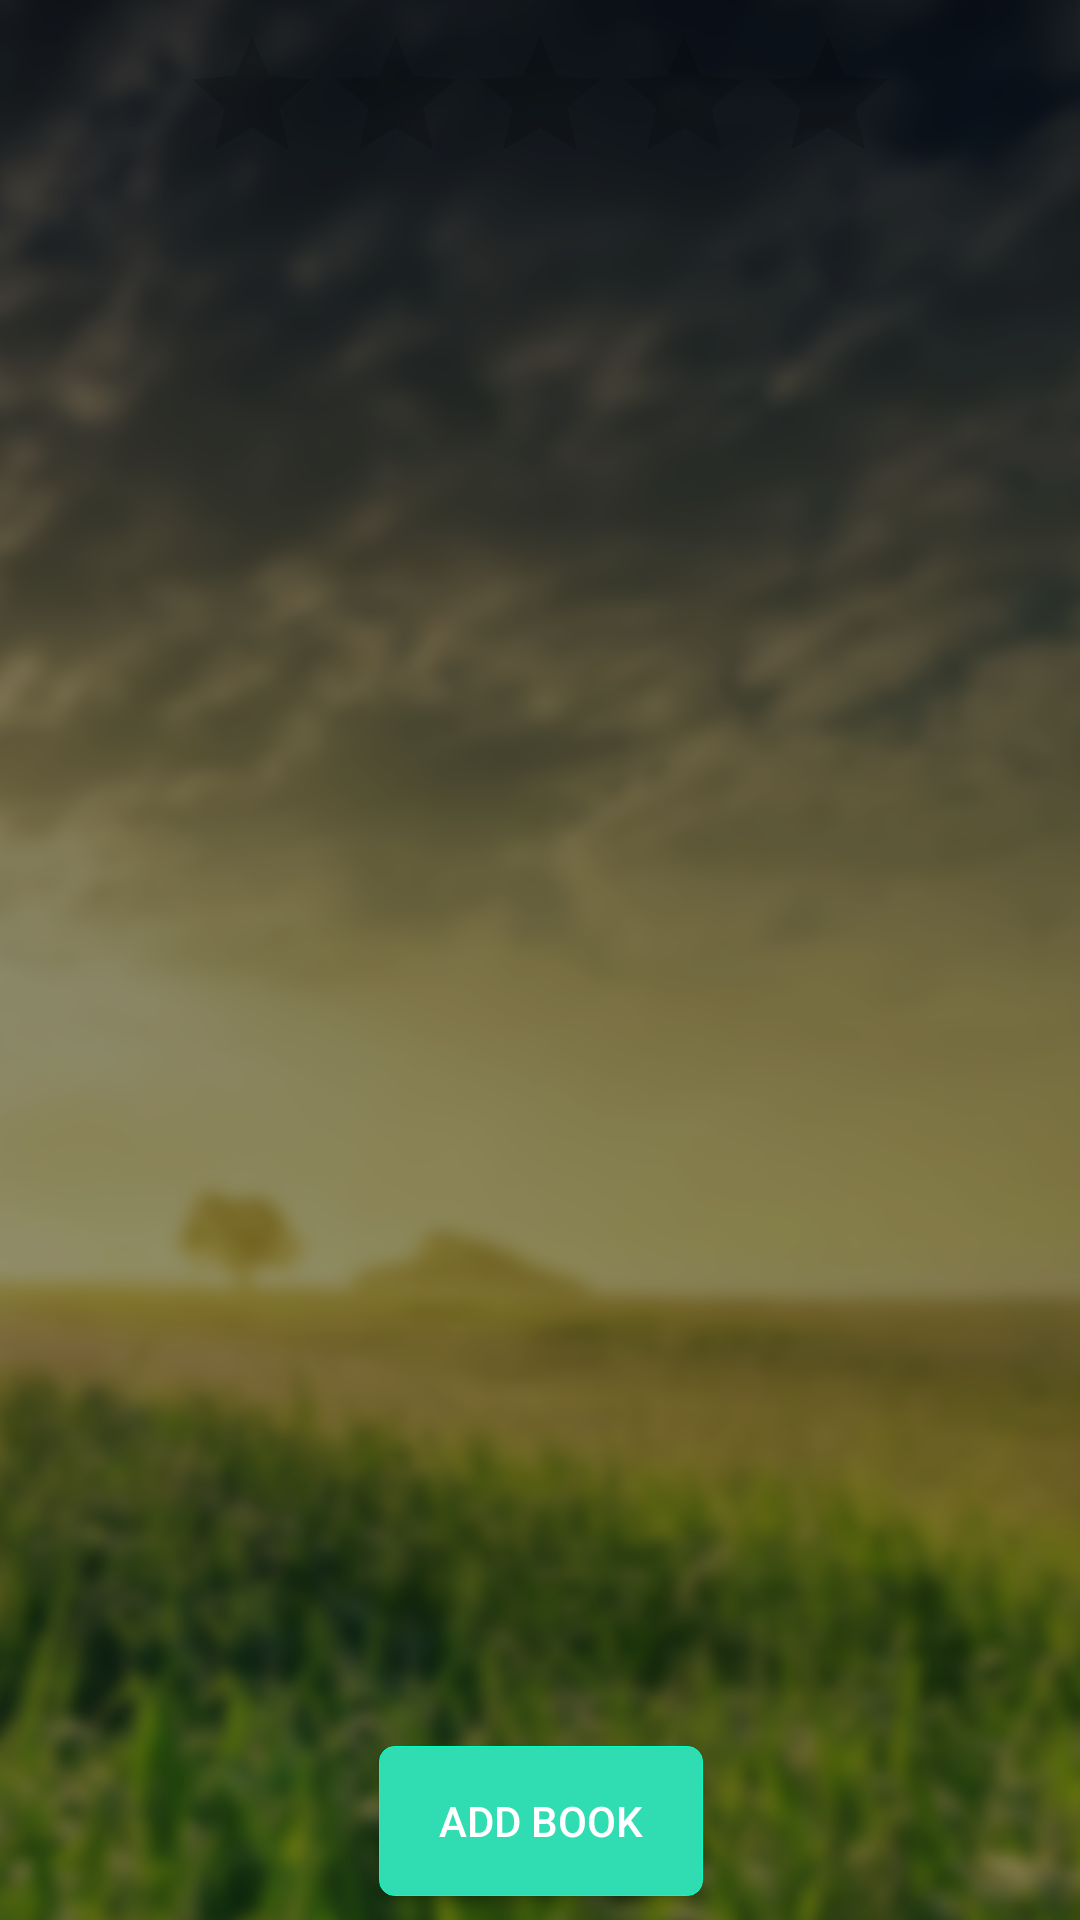

The Android layout XML behind this screen, and the referenced resources:
<!-- AndroidManifest.xml: application theme AppTheme -->
<!-- res/layout/fragment_book.xml -->
<?xml version="1.0" encoding="utf-8"?>
<androidx.constraintlayout.widget.ConstraintLayout xmlns:android="http://schemas.android.com/apk/res/android"
    xmlns:app="http://schemas.android.com/apk/res-auto"
    xmlns:tools="http://schemas.android.com/tools"
    android:layout_width="match_parent"
    android:layout_height="match_parent"
    android:background="@drawable/background"
    android:orientation="vertical">

    <ScrollView
        android:layout_width="0dp"
        android:layout_height="0dp"
        android:layout_marginStart="8dp"
        android:layout_marginTop="8dp"
        android:layout_marginEnd="8dp"
        android:layout_marginBottom="8dp"
        app:layout_constraintBottom_toTopOf="@+id/btn_add_book"
        app:layout_constraintEnd_toEndOf="parent"
        app:layout_constraintStart_toStartOf="parent"
        app:layout_constraintTop_toTopOf="parent">

        <LinearLayout
            android:layout_width="match_parent"
            android:layout_height="wrap_content"
            android:gravity="center"
            android:orientation="vertical">

            <ImageView
                android:id="@+id/iv_book"
                android:layout_width="match_parent"
                android:layout_height="wrap_content"
                tools:srcCompat="@tools:sample/avatars" />

            <RatingBar
                android:id="@+id/ratingBar"
                android:layout_width="wrap_content"
                android:layout_height="wrap_content"
                android:stepSize="0.5"/>

            <TextView
                android:id="@+id/tv_title"
                android:layout_width="match_parent"
                android:layout_height="wrap_content"
                android:gravity="center"
                android:textColor="#E91E63"
                android:textSize="30sp" />

            <TextView
                android:id="@+id/tv_prix"
                android:layout_width="match_parent"
                android:layout_height="wrap_content"
                android:gravity="center"
                android:textColor="#E91E63"
                android:textSize="30sp" />

            <TextView
                android:id="@+id/tv_description"
                android:layout_width="match_parent"
                android:layout_height="wrap_content"
                android:gravity="center"
                android:textColor="#E91E63"
                android:textSize="30sp" />
        </LinearLayout>
    </ScrollView>


    <Button
        android:id="@+id/btn_add_book"
        android:layout_width="wrap_content"
        android:layout_height="50dp"
        android:layout_gravity="center"
        android:layout_marginStart="8dp"
        android:layout_marginEnd="8dp"
        android:layout_marginBottom="8dp"
        android:background="@drawable/register_button"
        android:paddingLeft="20dp"
        android:paddingRight="20dp"
        android:text="Add Book"
        android:textColor="@color/white"
        android:textStyle="normal"
        app:layout_constraintBottom_toBottomOf="parent"
        app:layout_constraintEnd_toEndOf="parent"
        app:layout_constraintHorizontal_bias="0.501"
        app:layout_constraintStart_toStartOf="parent" />


</androidx.constraintlayout.widget.ConstraintLayout>
<!-- resources referenced by this layout -->
<resources>
  <color name="white">#fff</color>
  <!-- drawable background: png bitmap (drawable, 793871 bytes) -->
  <!-- drawable register_button (drawable) -->
  <?xml version="1.0" encoding="utf-8"?>
  <selector xmlns:android="http://schemas.android.com/apk/res/android">
      <item android:state_pressed="false" android:state_focused="false">
          <shape>
              <solid android:color="#30ddb2"/>
              <stroke
                  android:width="0.1dp"
                  android:color="#00ffc0"/>
              <corners android:radius="5dp"/>
          </shape>
      </item>
  
      <item android:state_pressed="true" android:state_focused="true">
          <shape>
              <solid android:color="#14b48c"/>
              <stroke
                  android:width="0.1dp"
                  android:color="#00ffc0"/>
              <corners android:radius="5dp"/>
          </shape>
      </item>
      <item android:state_pressed="true" android:state_focused="false">
          <shape>
              <solid android:color="#14b48c"/>
              <stroke
                  android:width="0.1dp"
                  android:color="#00ffc0"/>
              <corners android:radius="5dp"/>
          </shape>
      </item>
  </selector>
  <style name="AppTheme" parent="Theme.AppCompat.Light.DarkActionBar">
          
          <item name="colorPrimary">@color/colorPrimary</item>
          <item name="colorPrimaryDark">@color/colorPrimaryDark</item>
          <item name="colorAccent">@color/colorAccent</item>
      </style>
  <color name="colorPrimary">#673AB7</color>
  <color name="colorPrimaryDark">#462485</color>
  <color name="colorAccent">#D81B60</color>
</resources>
